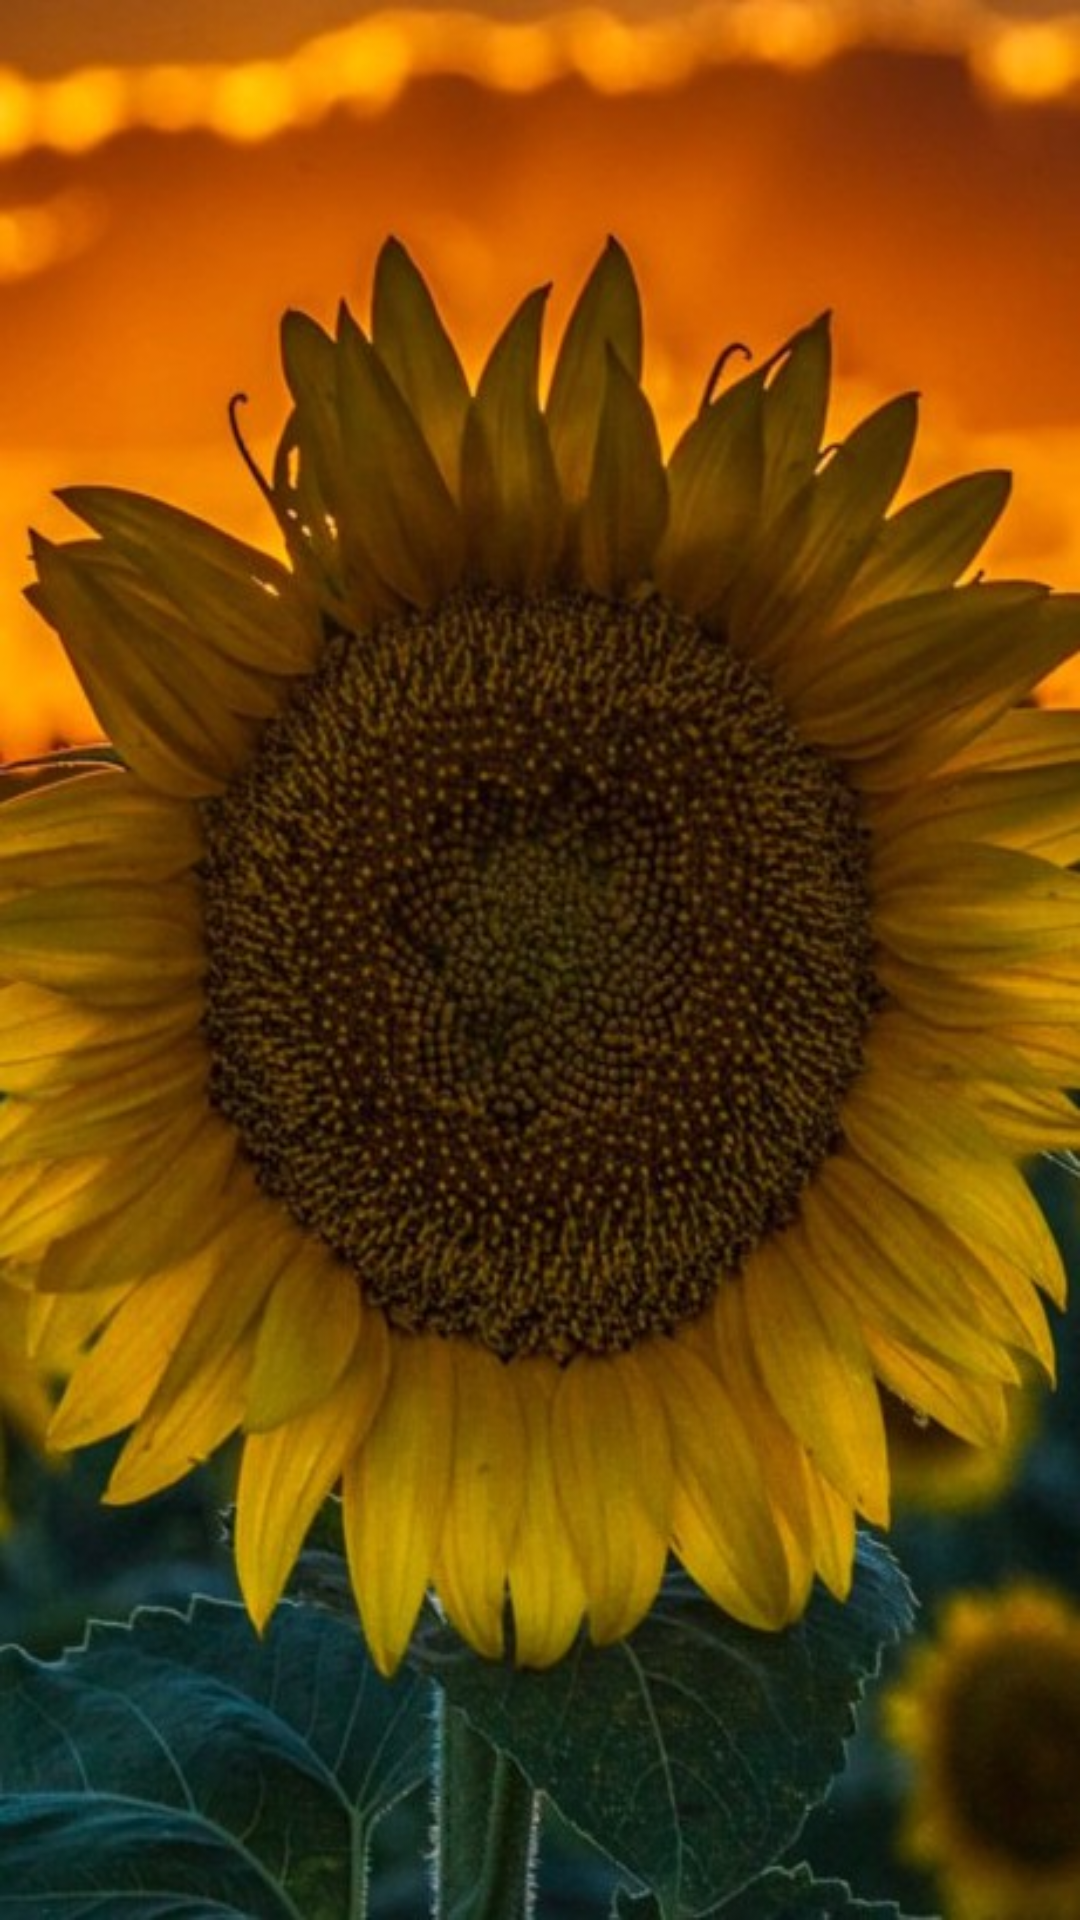

Write the Android layout XML for this screen, with the resource values it uses.
<!-- AndroidManifest.xml: application theme Theme.JSONRetrofit -->
<!-- res/layout/activity_main.xml -->
<?xml version="1.0" encoding="utf-8"?>
<LinearLayout xmlns:android="http://schemas.android.com/apk/res/android"
    xmlns:tools="http://schemas.android.com/tools"
    android:layout_width="match_parent"
    android:layout_height="match_parent"
    android:background="@drawable/sunflower"
    android:orientation="vertical"
    tools:context=".MainActivity">

    <androidx.recyclerview.widget.RecyclerView
        android:id="@+id/recyclerVisw"
        android:layout_width="match_parent"
        android:layout_height="match_parent"
        />

</LinearLayout>
<!-- resources referenced by this layout -->
<resources>
  <!-- drawable sunflower: jpeg bitmap (drawable-v24, 81803 bytes) -->
  <style name="Theme.JSONRetrofit" parent="Theme.MaterialComponents.DayNight.DarkActionBar">
          
          <item name="colorPrimary">#B101B6</item>
          <item name="colorPrimaryVariant">#A502AA</item>
          <item name="colorOnPrimary">@color/white</item>
          
          <item name="colorSecondary">@color/teal_200</item>
          <item name="colorSecondaryVariant">@color/teal_700</item>
          <item name="colorOnSecondary">@color/black</item>
          
          <item name="android:statusBarColor" tools:targetApi="l">?attr/colorPrimaryVariant</item>
          
      </style>
  <!-- not gathered from this repository: default colours our renderer supplied (Android Studio template values) -->
  <color name="teal_200">#FF03DAC5</color>
  <color name="teal_700">#FF018786</color>
  <color name="black">#FF000000</color>
  <color name="white">#FFFFFFFF</color>
</resources>
